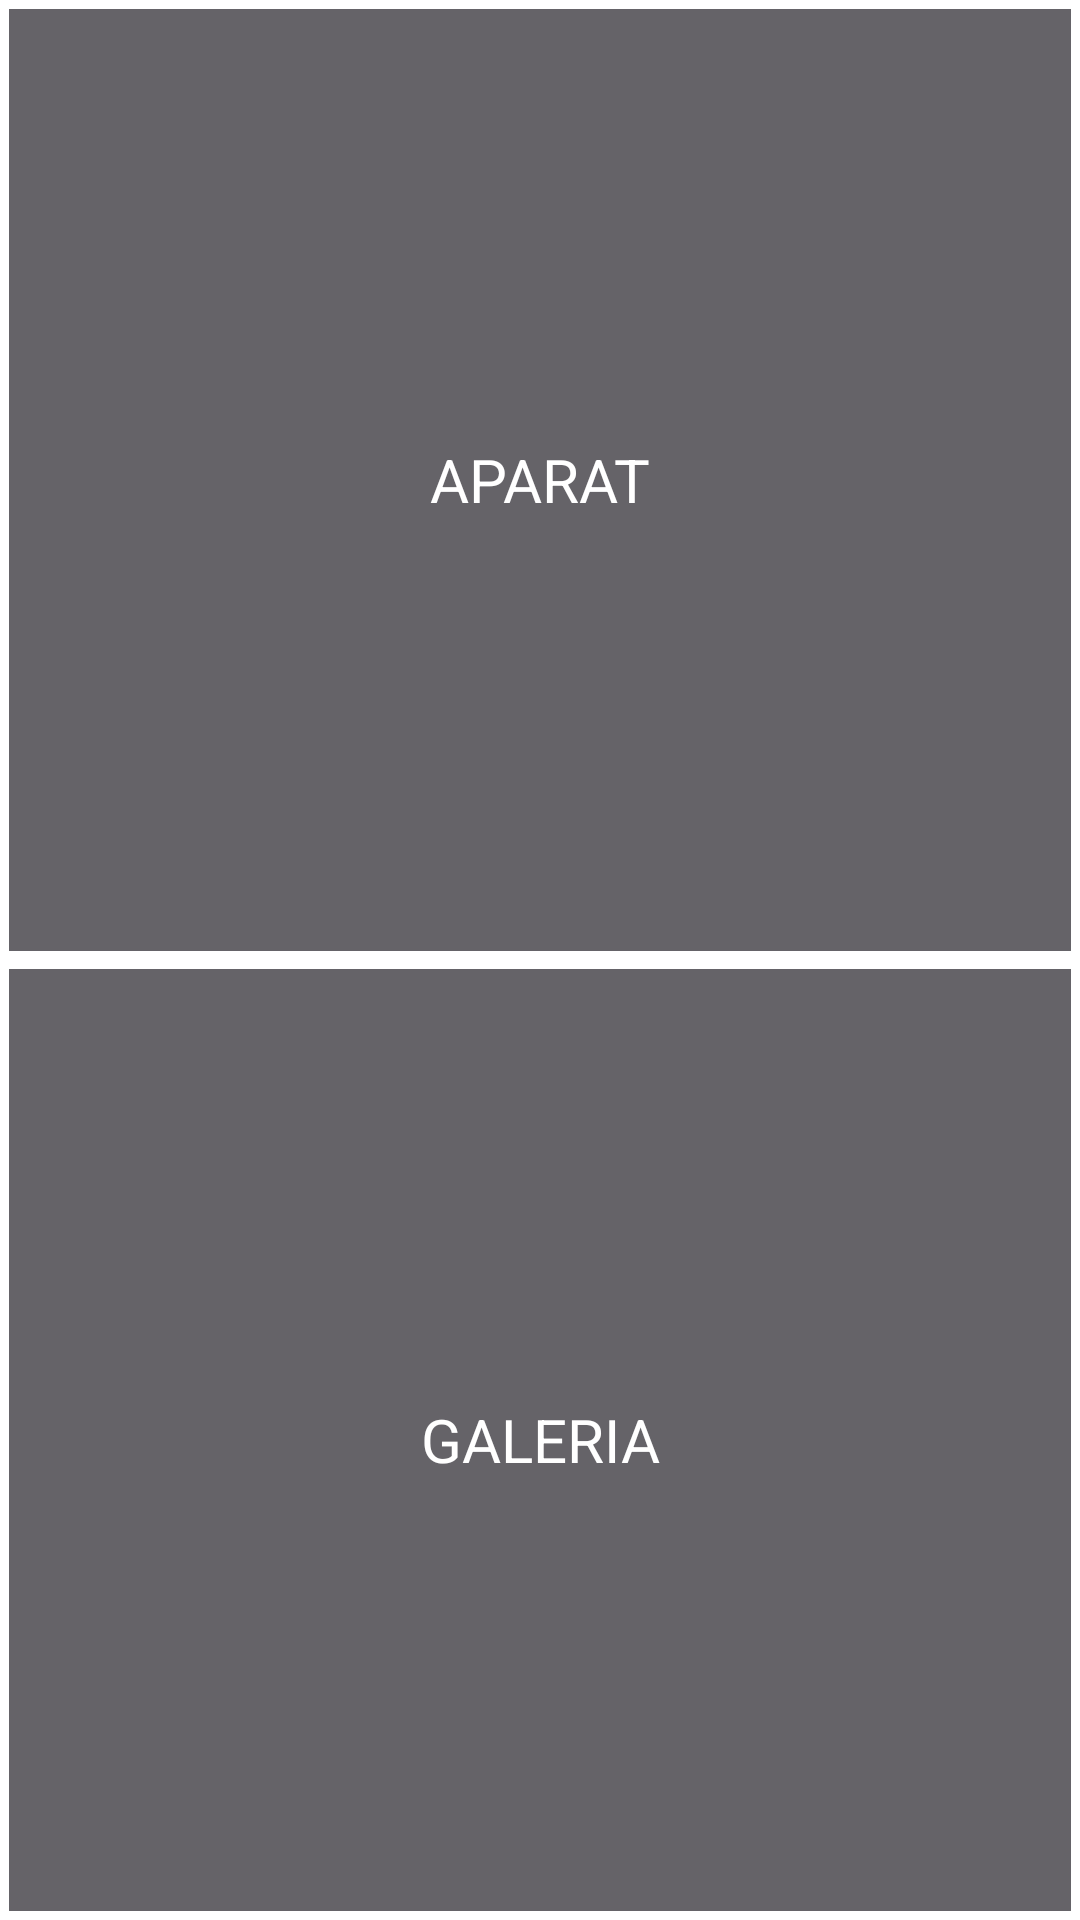

Reconstruct the res/layout file that produces this screen, plus the resources it refers to.
<!-- AndroidManifest.xml: application theme AppTheme -->
<!-- res/layout/choose_activity.xml -->
<?xml version="1.0" encoding="utf-8"?>
<LinearLayout xmlns:android="http://schemas.android.com/apk/res/android"
    android:orientation="vertical" android:layout_width="match_parent"
    android:layout_height="match_parent">

    <RelativeLayout
        android:layout_width="match_parent"
        android:layout_height="match_parent"
        android:id="@+id/camerabtn"
        android:layout_weight="1"
        android:background="@drawable/bars"
        android:layout_margin="3dp"
        >
        <View
            android:layout_marginTop="60dp"
            android:layout_width="55dp"
            android:layout_height="55dp"
            android:layout_centerHorizontal="true"
            android:background="@drawable/ic_action_camera"
              />
        <TextView
            android:layout_width="match_parent"
            android:layout_height="match_parent"
            android:textAlignment="gravity"
            android:gravity="center"
            android:textColor="@color/white"
            android:textSize="20sp"
            android:textAllCaps="true"
            android:text="Aparat"
            />
    </RelativeLayout>
    <RelativeLayout
        android:layout_width="match_parent"
        android:layout_height="match_parent"
        android:id="@+id/gallerybtn"
        android:layout_weight="1"
        android:background="@drawable/bars"

        android:layout_margin="3dp"

        >
        <View
            android:layout_marginTop="60dp"
            android:layout_width="55dp"
            android:layout_height="55dp"
            android:layout_centerHorizontal="true"
            android:background="@drawable/ic_action_picture"/>
    <TextView
        android:layout_width="match_parent"
        android:layout_height="match_parent"
        android:textAlignment="gravity"
        android:gravity="center"


        android:textColor="@color/white"
        android:textSize="20sp"
        android:textAllCaps="true"
        android:text="Galeria"

        />

    </RelativeLayout>
</LinearLayout>
<!-- resources referenced by this layout -->
<resources>
  <color name="white">#FFFFFF</color>
  <style name="AppTheme" parent="android:Theme.Holo.Light.DarkActionBar">
          
      </style>
</resources>
